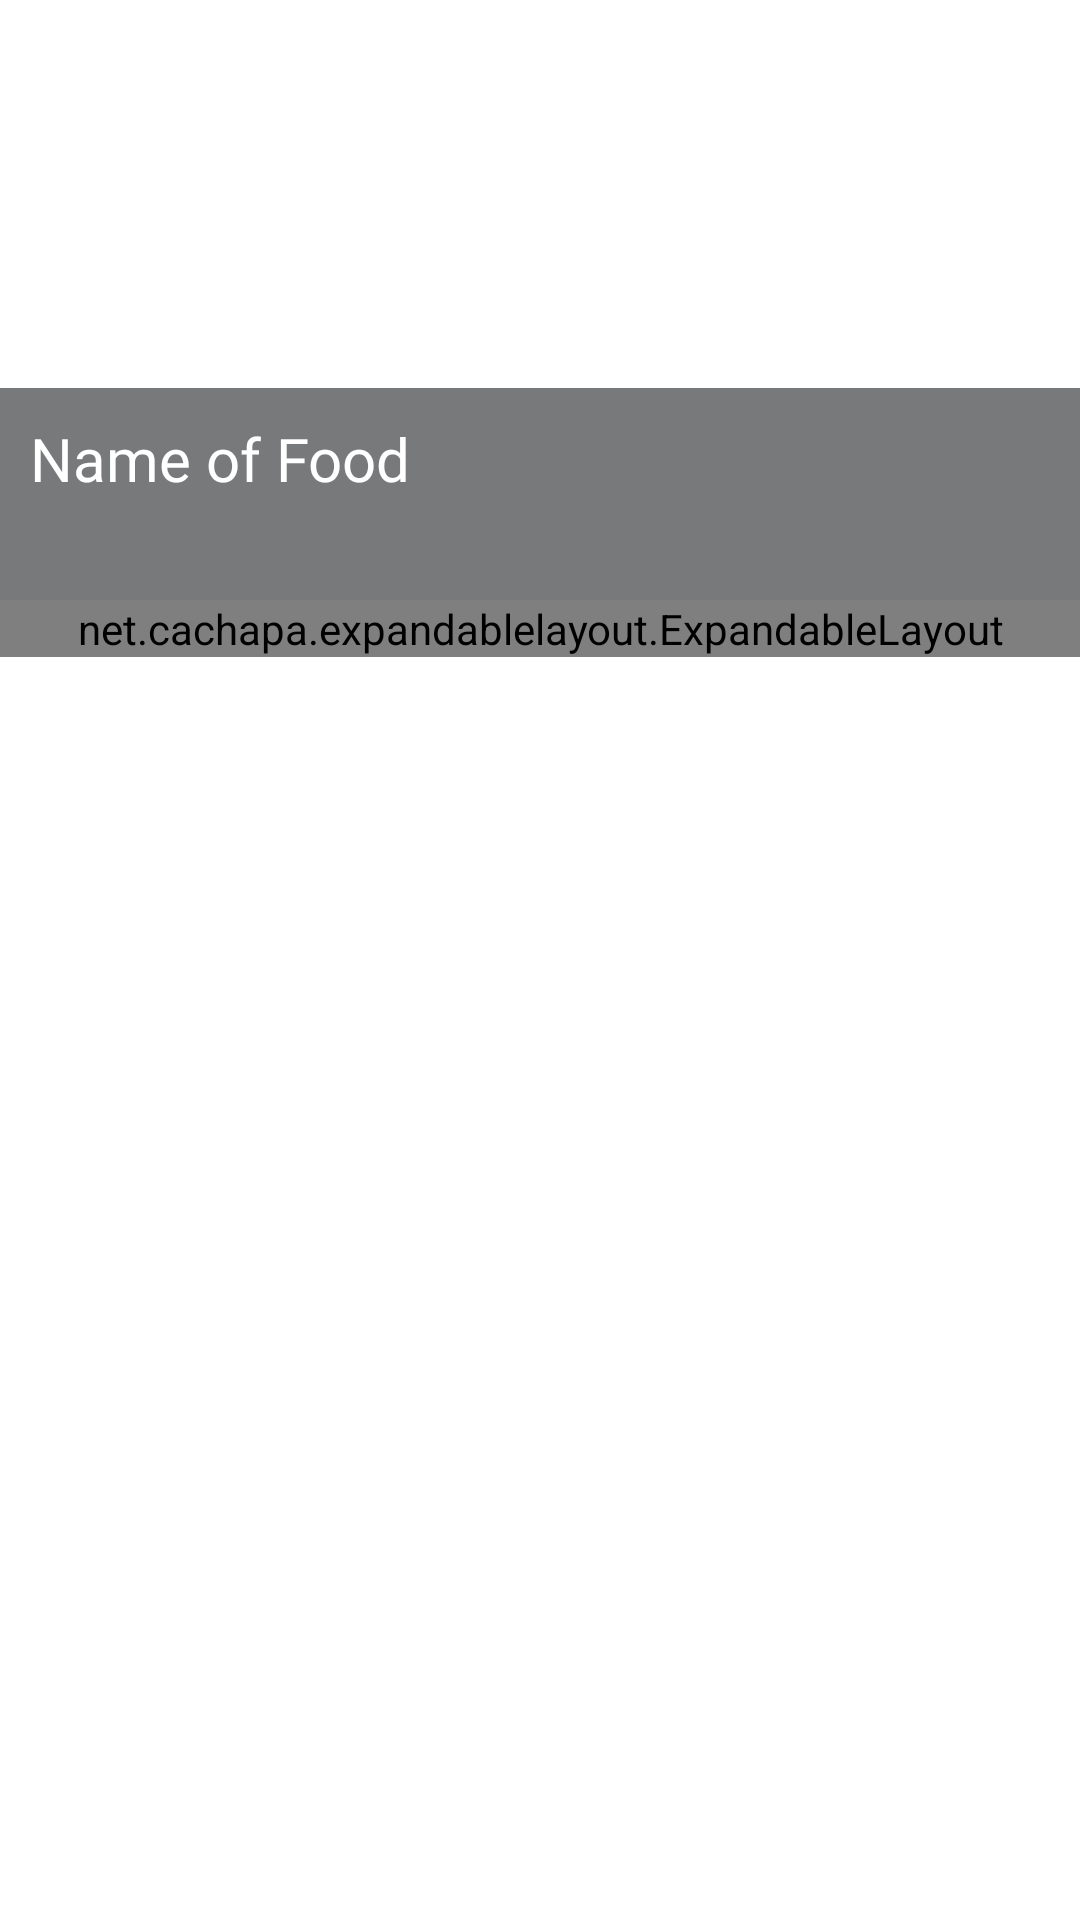

Reconstruct the res/layout file that produces this screen, plus the resources it refers to.
<!-- AndroidManifest.xml: application theme AppTheme -->
<!-- res/layout/layout_food_item.xml -->
<?xml version="1.0" encoding="utf-8"?>
<androidx.cardview.widget.CardView xmlns:android="http://schemas.android.com/apk/res/android"
    xmlns:app="http://schemas.android.com/apk/res-auto"
    android:layout_width="match_parent"
    android:layout_height="wrap_content"
    xmlns:anroid="http://schemas.android.com/tools"
    app:cardElevation="10dp"
    app:cardCornerRadius="0dp">

    <LinearLayout
        android:layout_width="match_parent"
        android:layout_height="wrap_content"
        android:orientation="vertical">

        <RelativeLayout
            android:layout_width="match_parent"
            android:layout_height="200dp"
            android:orientation="vertical">

            <ImageView
                android:id="@+id/img_food_image"
                android:layout_width="match_parent"
                android:layout_height="match_parent"
                android:scaleType="centerCrop" />

            <LinearLayout
                android:layout_width="match_parent"
                android:layout_height="wrap_content"
                android:layout_alignParentBottom="true"
                android:background="@color/border_color"
                android:orientation="horizontal"
                android:padding="10dp"
                android:weightSum="10">

                <LinearLayout
                    android:layout_width="0dp"
                    android:layout_height="wrap_content"
                    android:layout_weight="8"
                    android:layout_gravity="center_vertical"
                    anroid:orientation="vertical"
                    android:orientation="horizontal">

                    <TextView
                        android:id="@+id/txt_food_name"
                        android:layout_width="match_parent"
                        android:layout_height="wrap_content"
                        android:fontFamily="@font/brandon_medium"
                        android:text="Name of Food"
                        android:textColor="@android:color/white"
                        android:textSize="20sp" />

                    <TextView

                        android:id="@+id/txt_food_price"
                        android:layout_width="match_parent"
                        android:layout_height="wrap_content"
                        android:fontFamily="@font/brandon_medium"
                        android:text="$0"
                        android:textColor="@android:color/white"
                        android:textSize="20sp"
                        />
                </LinearLayout>


            </LinearLayout>


        </RelativeLayout>


        <net.cachapa.expandablelayout.ExpandableLayout
            android:id="@+id/expandable_layout"
            android:layout_width="match_parent"
            android:layout_height="wrap_content"
            app:el_duration="300"
            app:el_expanded="false">


            <LinearLayout
                android:layout_width="match_parent"
                android:layout_height="wrap_content"
                android:padding="16dp"
                android:weightSum="2"
                android:orientation="horizontal">

                <Button
                    android:id="@+id/btn_best_deal"
                    android:text="@string/menu_best_deals"
                    android:layout_width="0dp"
                    android:layout_weight="1"
                    android:layout_marginRight="4dp"
                    android:layout_height="wrap_content"/>

                <Button
                    android:id="@+id/btn_most_popular"
                    android:text="@string/menu_most_popular"
                    android:layout_weight="1"
                    android:layout_marginRight="4dp"
                    android:layout_width="0dp"
                    android:layout_height="wrap_content"/>




            </LinearLayout>

        </net.cachapa.expandablelayout.ExpandableLayout>





    </LinearLayout>

</androidx.cardview.widget.CardView>
<!-- resources referenced by this layout -->
<resources>
  <color name="border_color">#AA333639</color>
  <string name="menu_best_deals">Best Deals</string>
  <string name="menu_most_popular">Most Popular</string>
  <style name="AppTheme" parent="Theme.MaterialComponents.Light.NoActionBar">
          
          <item name="colorPrimary">@color/colorPrimary</item>
          <item name="colorPrimaryDark">@color/colorPrimaryDark</item>
          <item name="colorAccent">@color/colorAccent</item>
      </style>
  <color name="colorPrimary">#6200EE</color>
  <color name="colorPrimaryDark">#3700B3</color>
  <color name="colorAccent">#03DAC5</color>
</resources>
